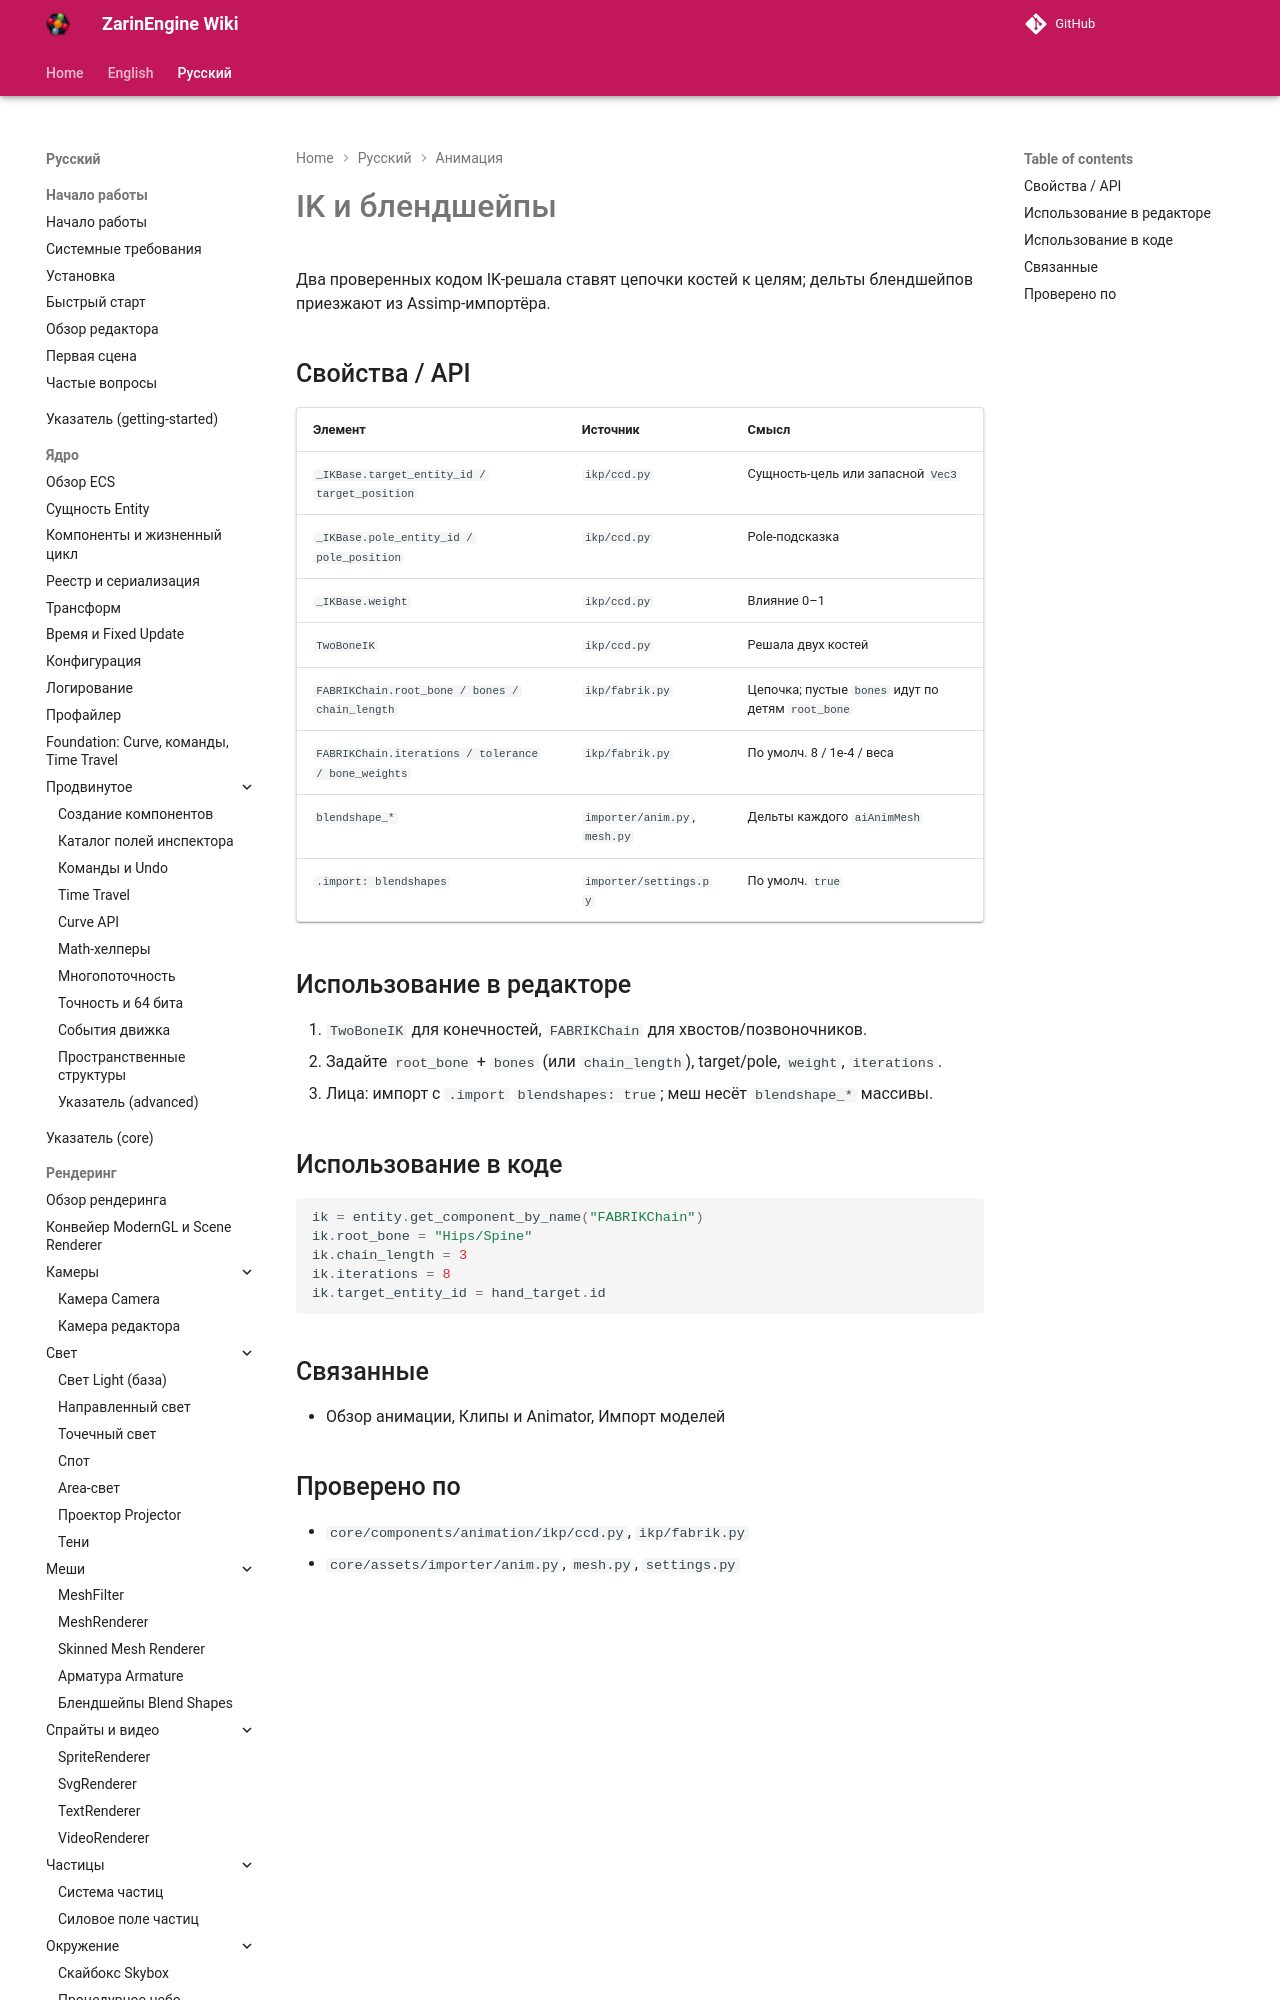

repository: EgorKonstrukt/ZarinEngineWiki · page: ru/animation/ik-blendshapes/index.html · generator: mkdocs

# IK и блендшейпы

Два проверенных кодом IK-решала ставят цепочки костей к целям; дельты блендшейпов приезжают из Assimp-импортёра.

## Свойства / API

| Элемент | Источник | Смысл |
|---|---|---|
| `_IKBase.target_entity_id / target_position` | `ikp/ccd.py` | Сущность-цель или запасной `Vec3`
